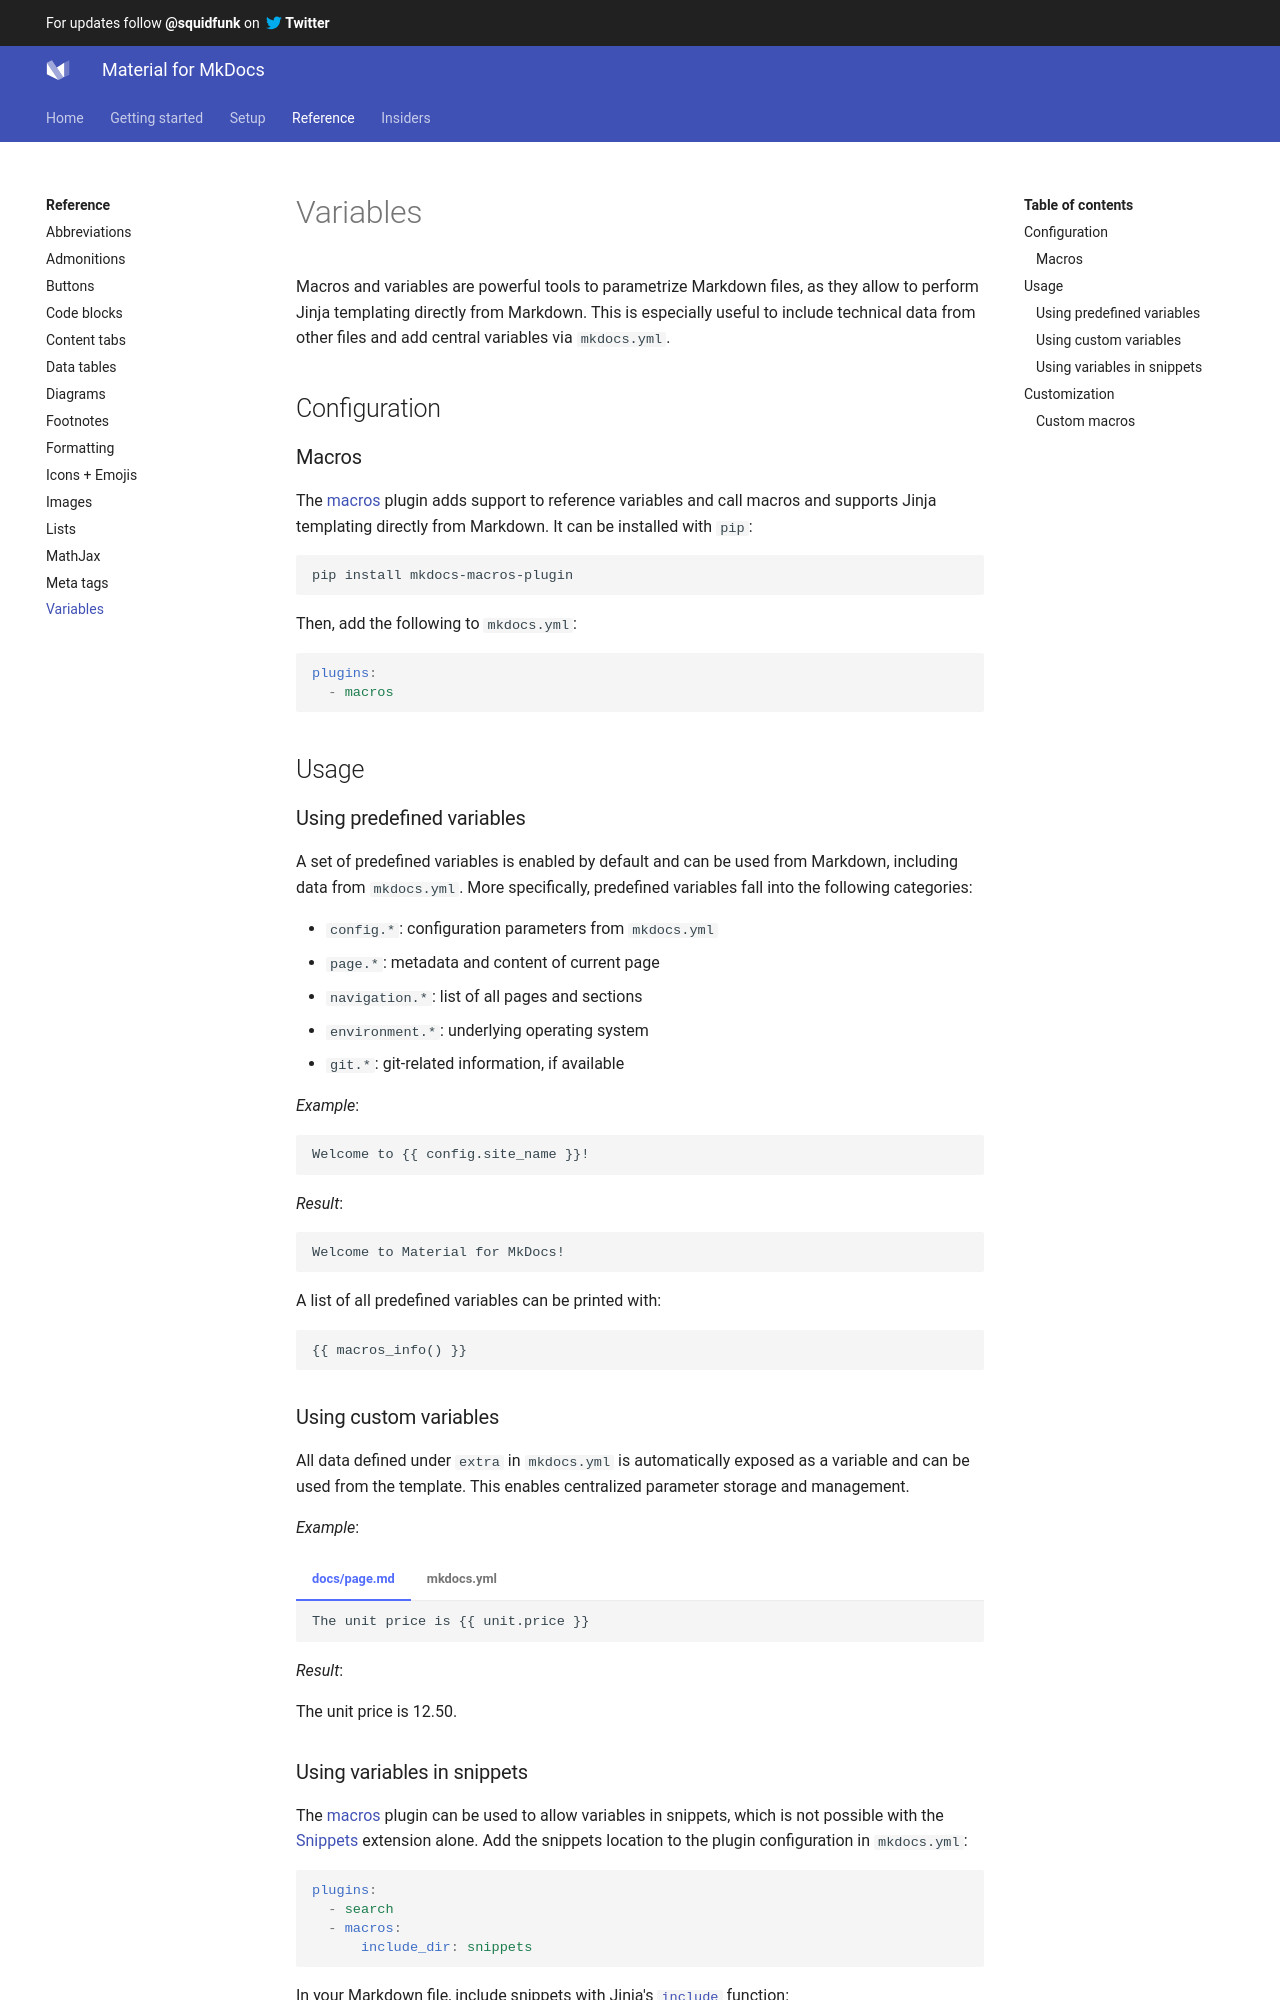

repository: Scout24/mkdocs-material · page: reference/variables/index.html · generator: mkdocs

---
template: overrides/main.html
---

# Variables

Macros and variables are powerful tools to parametrize Markdown files, as they 
allow to perform Jinja templating directly from Markdown. This is especially 
useful to include technical data from other files and add central variables via 
`mkdocs.yml`.

## Configuration

### Macros

The [macros][1] plugin adds support to reference variables and call macros and 
supports Jinja templating directly from Markdown. It can be installed with
`pip`:

```
pip install mkdocs-macros-plugin
```

Then, add the following to `mkdocs.yml`:

``` yaml
plugins:
  - macros
```

  [1]: https://github.com/fralau/mkdocs_macros_plugin

## Usage

### Using predefined variables

A set of predefined variables is enabled by default and can be used from 
Markdown, including data from `mkdocs.yml`. More specifically, predefined 
variables fall into the following categories:

- `config.*`: configuration parameters from `mkdocs.yml`
- `page.*`: metadata and content of current page
- `navigation.*`: list of all pages and sections
- `environment.*`: underlying operating system
- `git.*`: git-related information, if available

_Example_:

``` markdown
Welcome to {{ config.site_name }}!
```

_Result_:

``` markdown
Welcome to Material for MkDocs!
```

A list of all predefined variables can be printed with:

```
{{ macros_info() }}
```

### Using custom variables

All data defined under `extra` in `mkdocs.yml` is automatically exposed as a
variable and can be used from the template. This enables centralized parameter
storage and management.

_Example_:

=== "docs/page.md"

    ```` markdown
    The unit price is {{ unit.price }}
    ````

=== "mkdocs.yml"

    ``` yaml
    extra:
      unit:
        price: 12.50
    ```

_Result_:

The unit price is 12.50.
